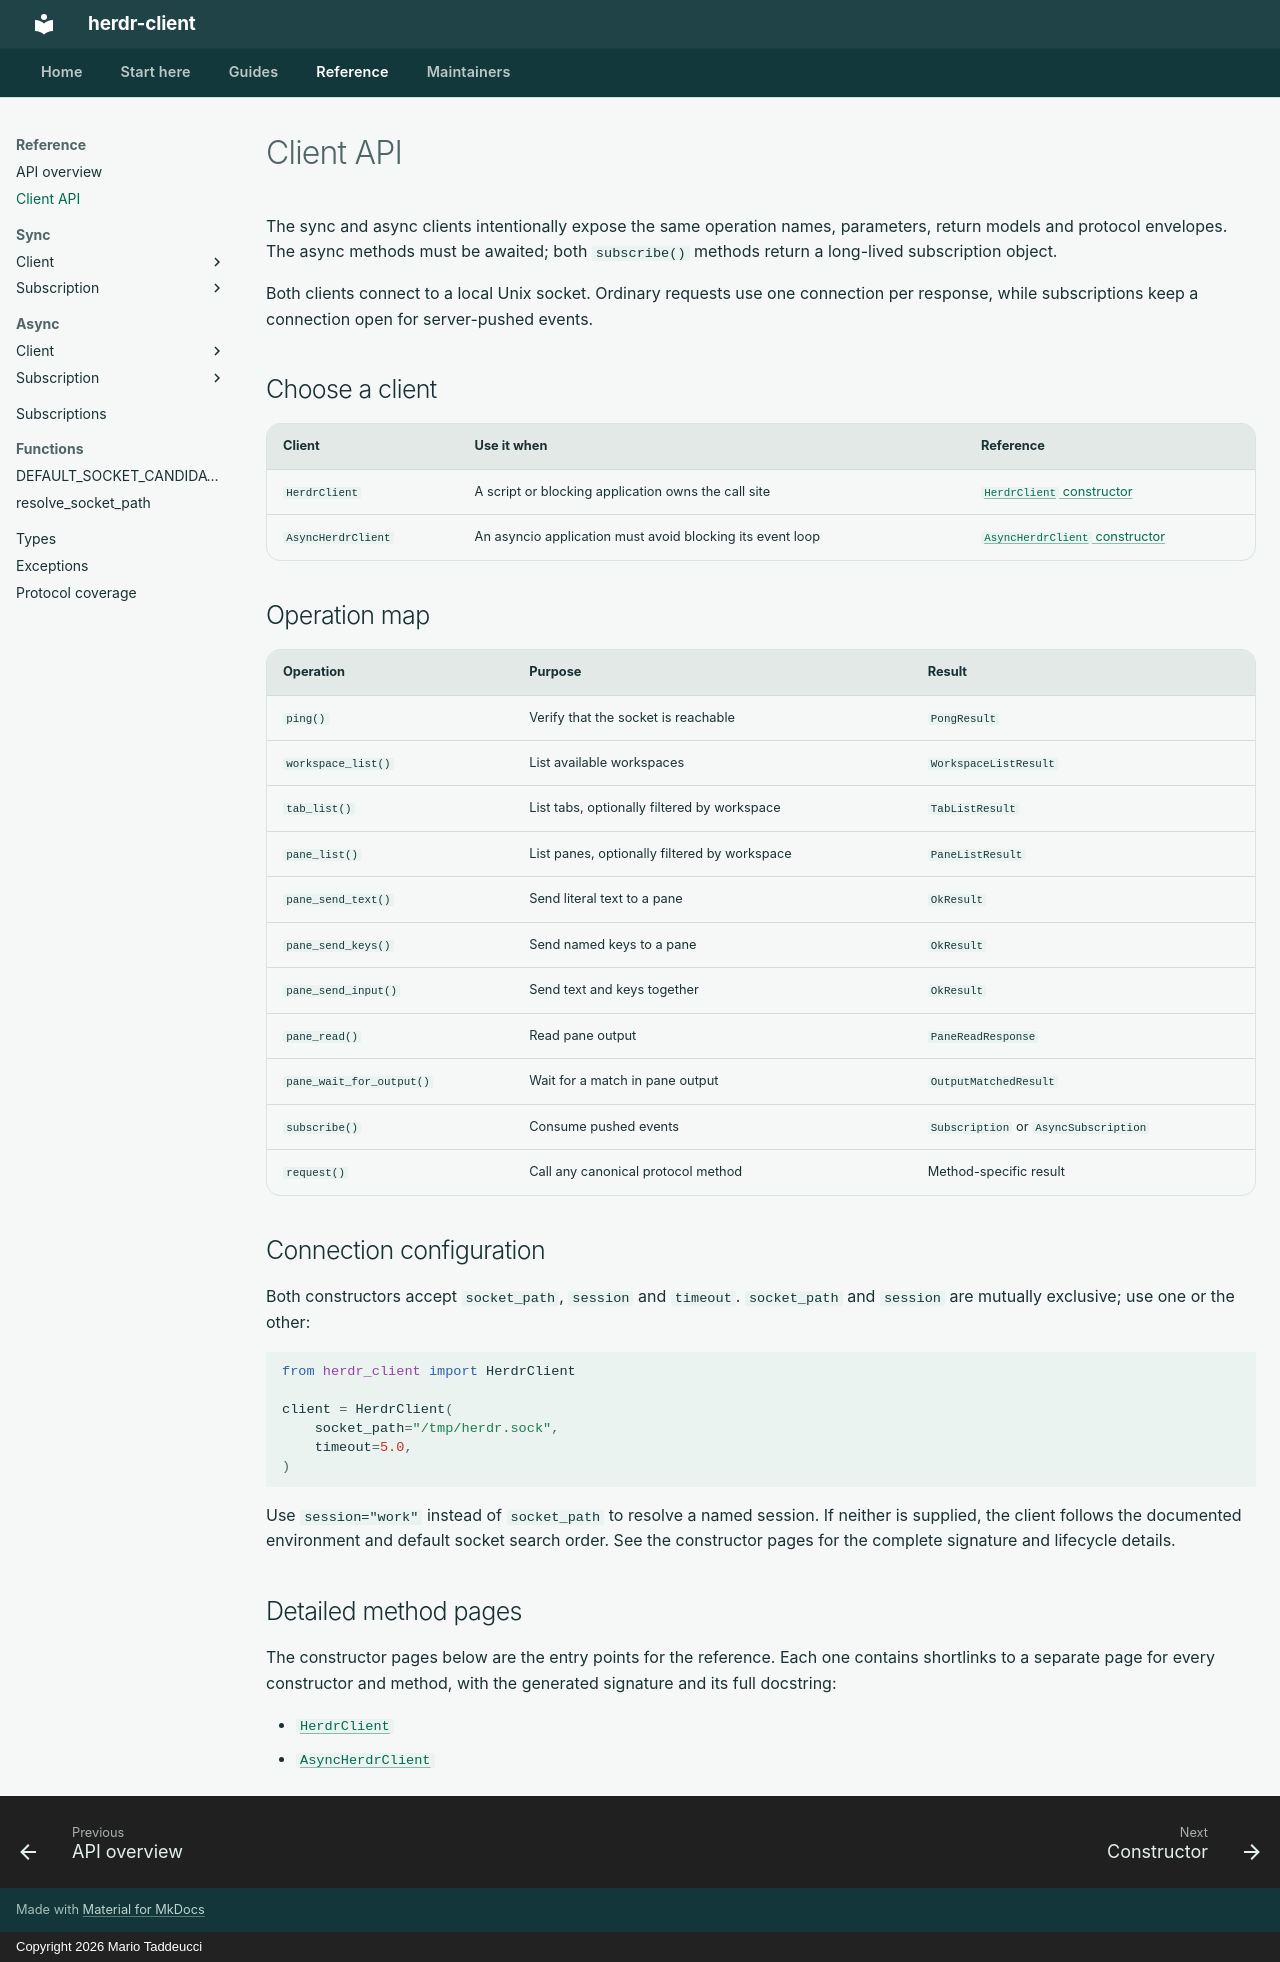

repository: mariotaddeucci/herdr-client · page: reference/clients/index.html · generator: mkdocs · copyright: Copyright 2026 Mario Taddeucci

# Client API

The sync and async clients intentionally expose the same operation names, parameters,
return models and protocol envelopes. The async methods must be awaited; both
`subscribe()` methods return a long-lived subscription object.

Both clients connect to a local Unix socket. Ordinary requests use one connection per
response, while subscriptions keep a connection open for server-pushed events.

## Choose a client

| Client | Use it when | Reference |
| --- | --- | --- |
| `HerdrClient` | A script or blocking application owns the call site | [`HerdrClient` constructor](clients/herdr-client.md) |
| `AsyncHerdrClient` | An asyncio application must avoid blocking its event loop | [`AsyncHerdrClient` constructor](clients/async-herdr-client.md) |

## Operation map

| Operation | Purpose | Result |
| --- | --- | --- |
| `ping()` | Verify that the socket is reachable | `PongResult` |
| `workspace_list()` | List available workspaces | `WorkspaceListResult` |
| `tab_list()` | List tabs, optionally filtered by workspace | `TabListResult` |
| `pane_list()` | List panes, optionally filtered by workspace | `PaneListResult` |
| `pane_send_text()` | Send literal text to a pane | `OkResult` |
| `pane_send_keys()` | Send named keys to a pane | `OkResult` |
| `pane_send_input()` | Send text and keys together | `OkResult` |
| `pane_read()` | Read pane output | `PaneReadResponse` |
| `pane_wait_for_output()` | Wait for a match in pane output | `OutputMatchedResult` |
| `subscribe()` | Consume pushed events | `Subscription` or `AsyncSubscription` |
| `request()` | Call any canonical protocol method | Method-specific result |

## Connection configuration

Both constructors accept `socket_path`, `session` and `timeout`. `socket_path` and
`session` are mutually exclusive; use one or the other:

```python
from herdr_client import HerdrClient

client = HerdrClient(
    socket_path="/tmp/herdr.sock",
    timeout=5.0,
)
```

Use `session="work"` instead of `socket_path` to resolve a named session. If neither
is supplied, the client follows the documented environment and default socket search
order. See the constructor pages for the complete signature and lifecycle details.

## Detailed method pages

The constructor pages below are the entry points for the reference. Each one contains
shortlinks to a separate page for every constructor and method, with the generated
signature and its full docstring:

- [`HerdrClient`](clients/herdr-client.md)
- [`AsyncHerdrClient`](clients/async-herdr-client.md)
